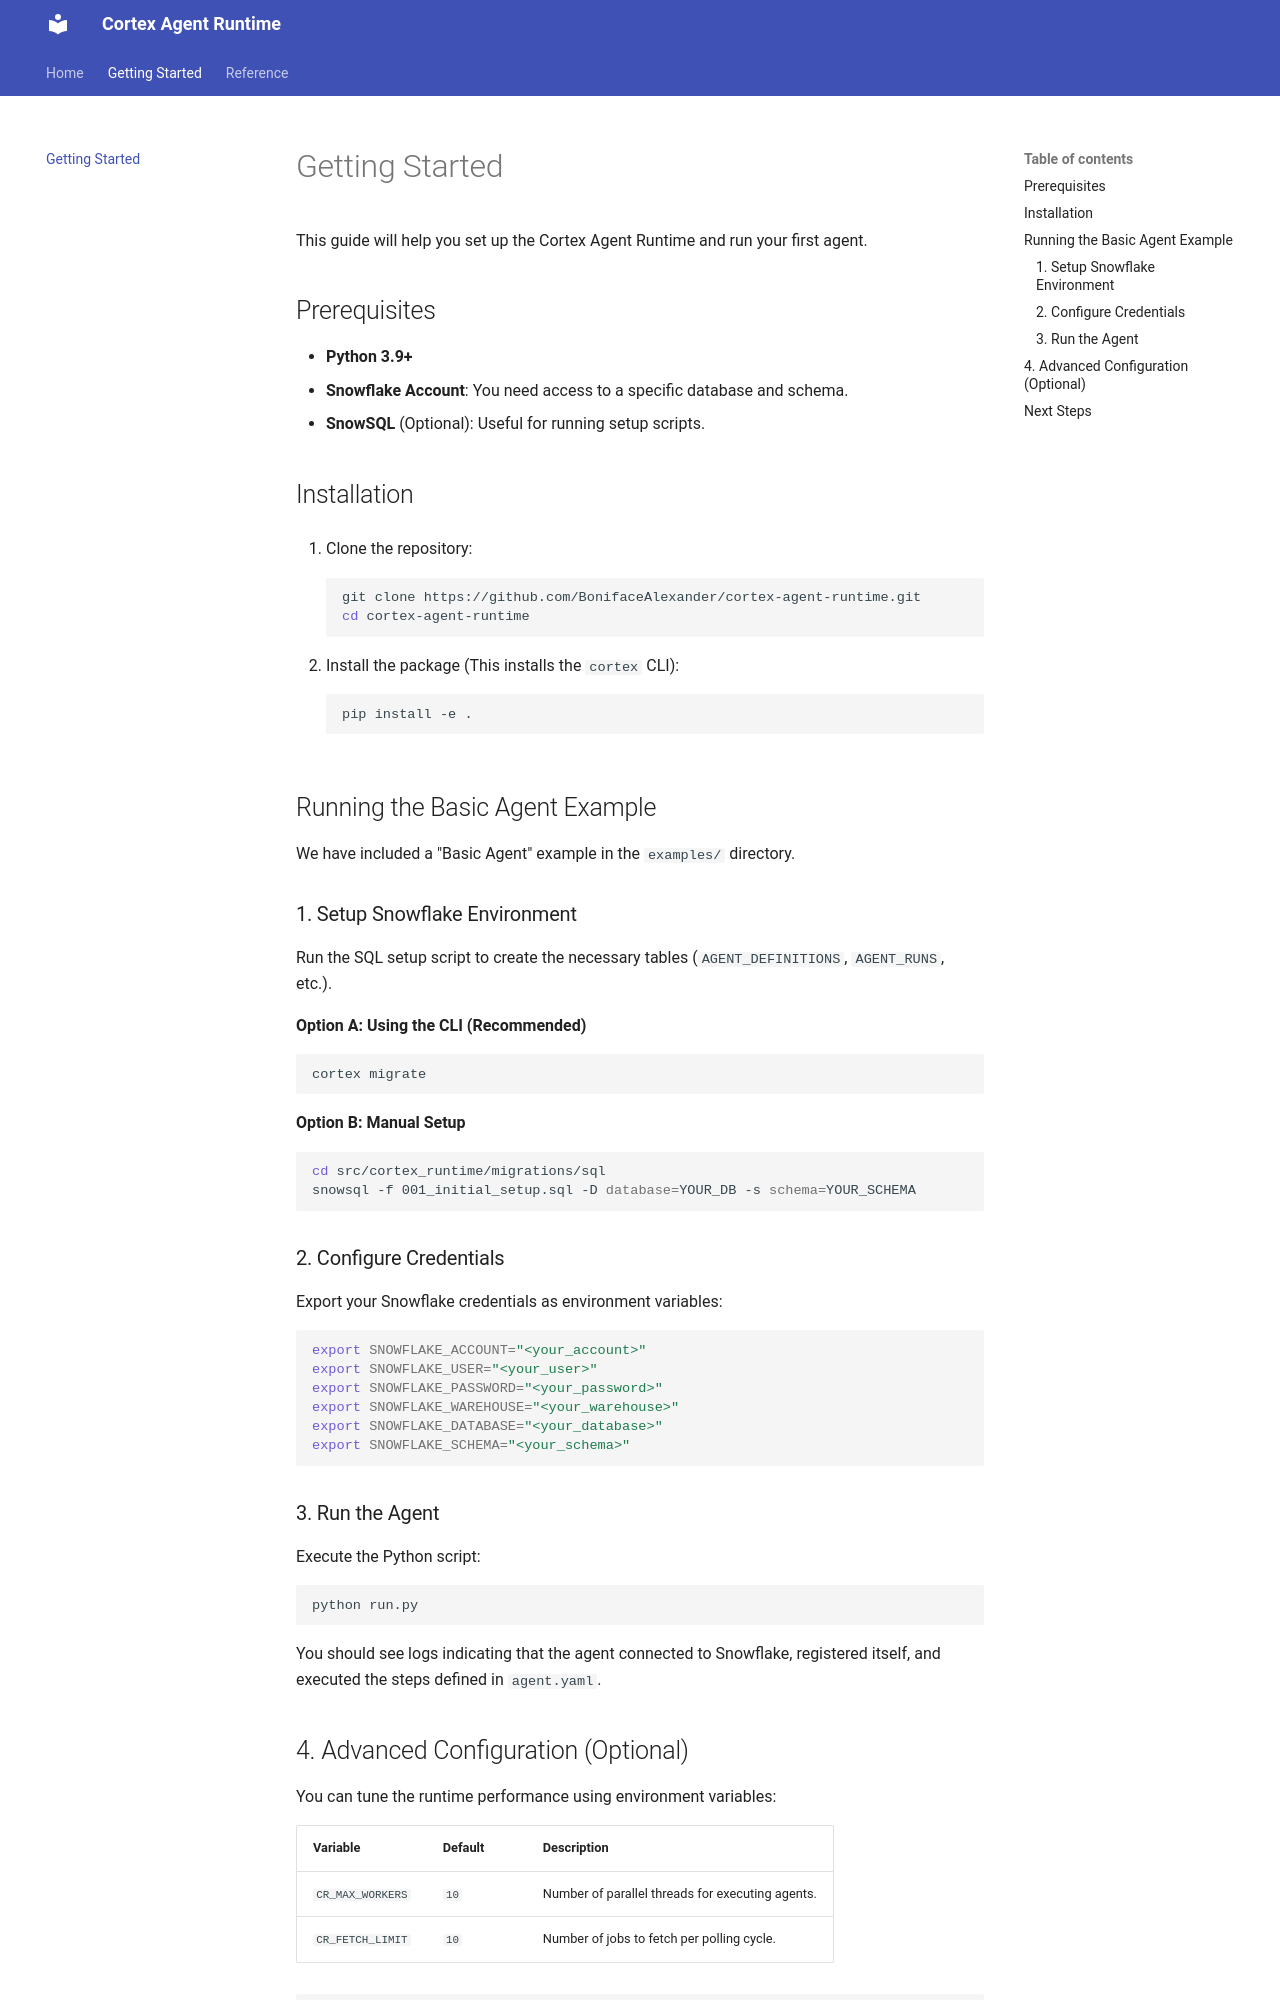

repository: BonifaceAlexander/cortex-agent-runtime · page: getting-started/index.html · generator: mkdocs

# Getting Started

This guide will help you set up the Cortex Agent Runtime and run your first agent.

## Prerequisites

- **Python 3.9+**
- **Snowflake Account**: You need access to a specific database and schema.
- **SnowSQL** (Optional): Useful for running setup scripts.

## Installation

1. Clone the repository:
   ```bash
   git clone https://github.com/BonifaceAlexander/cortex-agent-runtime.git
   cd cortex-agent-runtime
   ```

2. Install the package (This installs the `cortex` CLI):
   ```bash
   pip install -e .
   ```

## Running the Basic Agent Example

We have included a "Basic Agent" example in the `examples/` directory.

### 1. Setup Snowflake Environment

Run the SQL setup script to create the necessary tables (`AGENT_DEFINITIONS`, `AGENT_RUNS`, etc.).

**Option A: Using the CLI (Recommended)**
```bash
cortex migrate
```

**Option B: Manual Setup**
```bash
cd src/cortex_runtime/migrations/sql
snowsql -f 001_initial_setup.sql -D database=YOUR_DB -s schema=YOUR_SCHEMA
```

### 2. Configure Credentials

Export your Snowflake credentials as environment variables:

```bash
export SNOWFLAKE_ACCOUNT="<your_account>"
export SNOWFLAKE_USER="<your_user>"
export SNOWFLAKE_PASSWORD="<your_password>"
export SNOWFLAKE_WAREHOUSE="<your_warehouse>"
export SNOWFLAKE_DATABASE="<your_database>"
export SNOWFLAKE_SCHEMA="<your_schema>"
```

### 3. Run the Agent

Execute the Python script:

```bash
python run.py
```

You should see logs indicating that the agent connected to Snowflake, registered itself, and executed the steps defined in `agent.yaml`.
